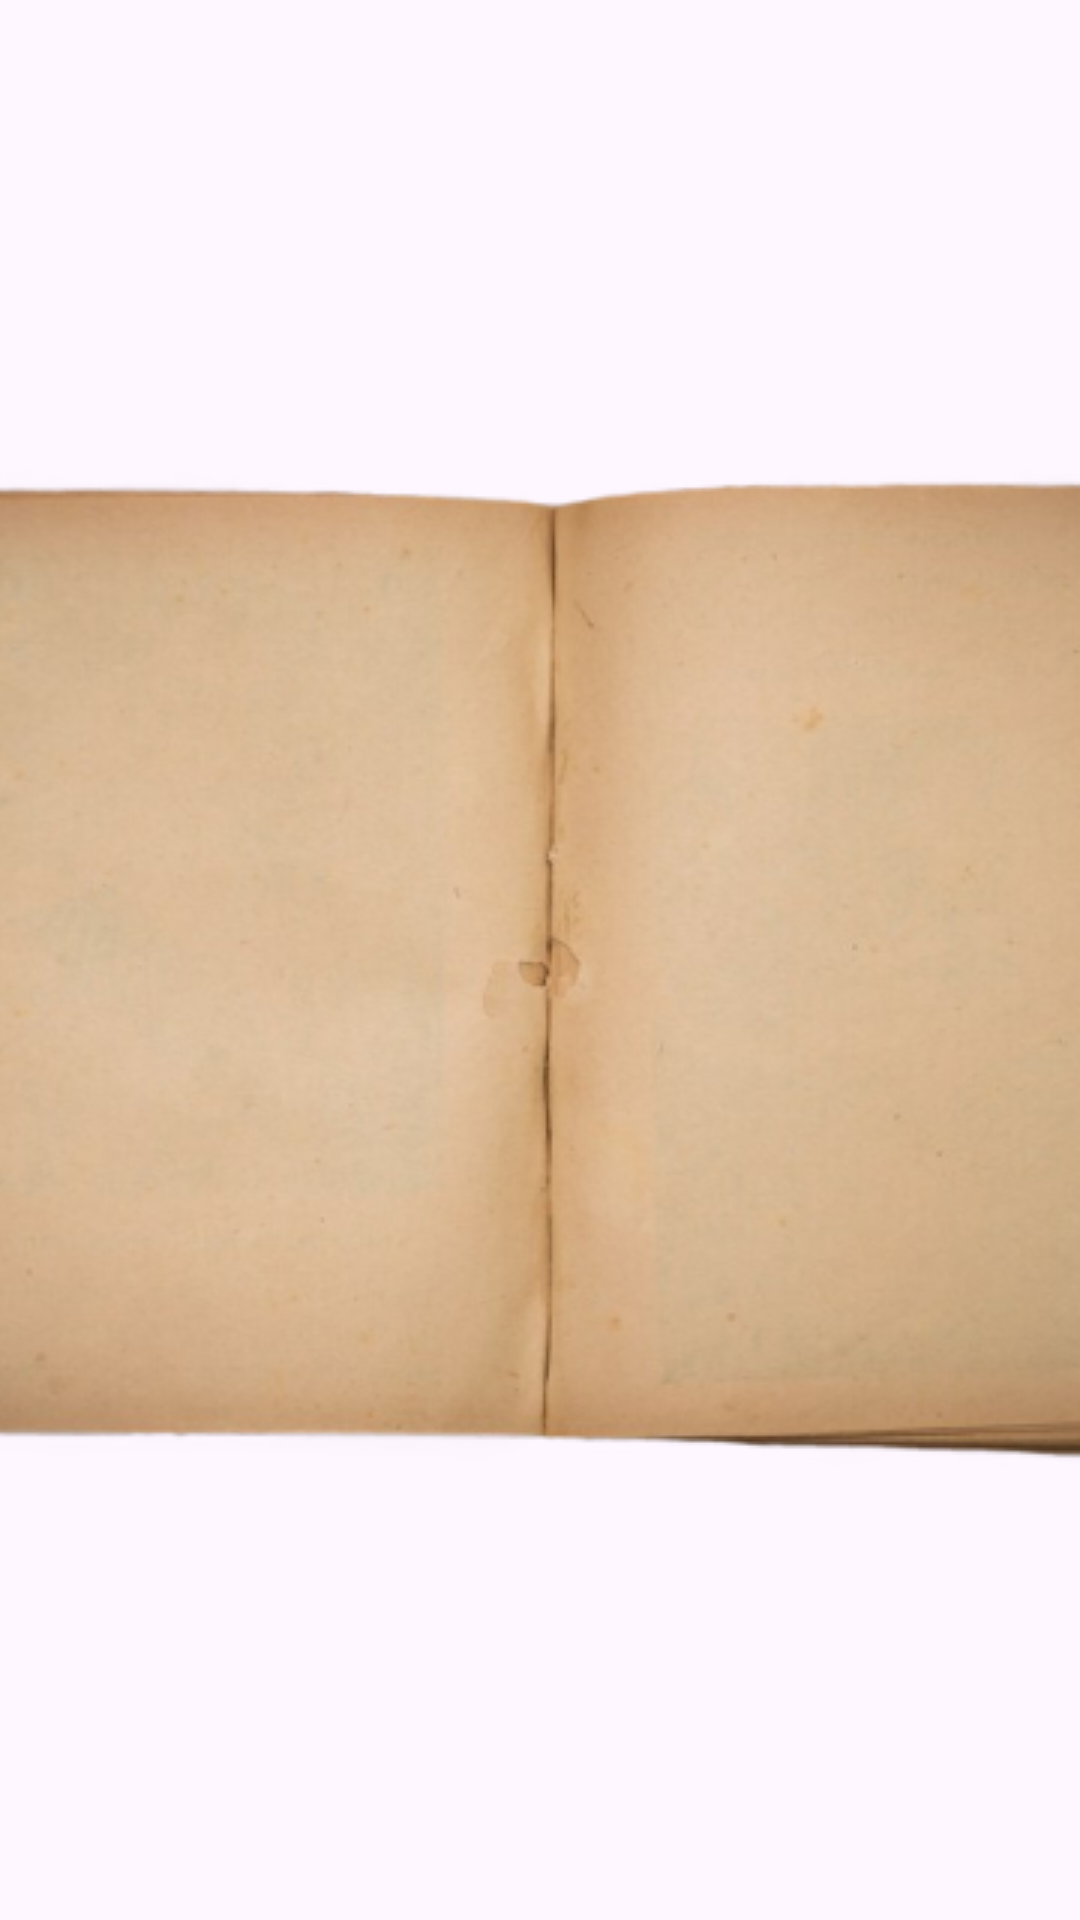

Reconstruct the res/layout file that produces this screen, plus the resources it refers to.
<!-- AndroidManifest.xml: application theme Theme.PavesandoApp -->
<!-- res/layout/fragment_book.xml -->
<?xml version="1.0" encoding="utf-8"?>
<androidx.constraintlayout.widget.ConstraintLayout xmlns:android="http://schemas.android.com/apk/res/android"
    xmlns:app="http://schemas.android.com/apk/res-auto"
    xmlns:tools="http://schemas.android.com/tools"
    android:layout_width="match_parent"
    android:layout_height="match_parent"
    tools:context=".ui.home.tour.book.BookFragment">

 <ImageView
     android:id="@+id/bookImageView"
     android:layout_width="600dp"
     android:layout_height="400dp"
     android:contentDescription="book"
     android:scaleType="center"
     android:src="@drawable/open_book_wallpaper"
     app:layout_constraintBottom_toBottomOf="parent"
     app:layout_constraintEnd_toEndOf="parent"
     app:layout_constraintStart_toStartOf="parent"
     app:layout_constraintTop_toTopOf="parent"/>

 <androidx.viewpager2.widget.ViewPager2
     android:id="@+id/viewPager"
     android:layout_width="530dp"
     android:layout_height="match_parent"
     android:contentDescription="ViewPager to show content"
     android:orientation="horizontal"
     android:layout_marginTop="60dp"
     android:layout_marginBottom="30dp"
     app:layout_constraintBottom_toBottomOf="@id/bookImageView"
     app:layout_constraintEnd_toEndOf="@id/bookImageView"
     app:layout_constraintStart_toStartOf="@id/bookImageView"
     app:layout_constraintTop_toTopOf="@id/bookImageView" />

</androidx.constraintlayout.widget.ConstraintLayout>
<!-- resources referenced by this layout -->
<resources>
  <!-- drawable open_book_wallpaper: png bitmap (drawable, 187183 bytes) -->
  <style name="Theme.PavesandoApp" parent="Base.Theme.PavesandoApp" />
  <style name="Base.Theme.PavesandoApp" parent="Theme.Material3.DayNight.NoActionBar">
          
          
      </style>
</resources>
